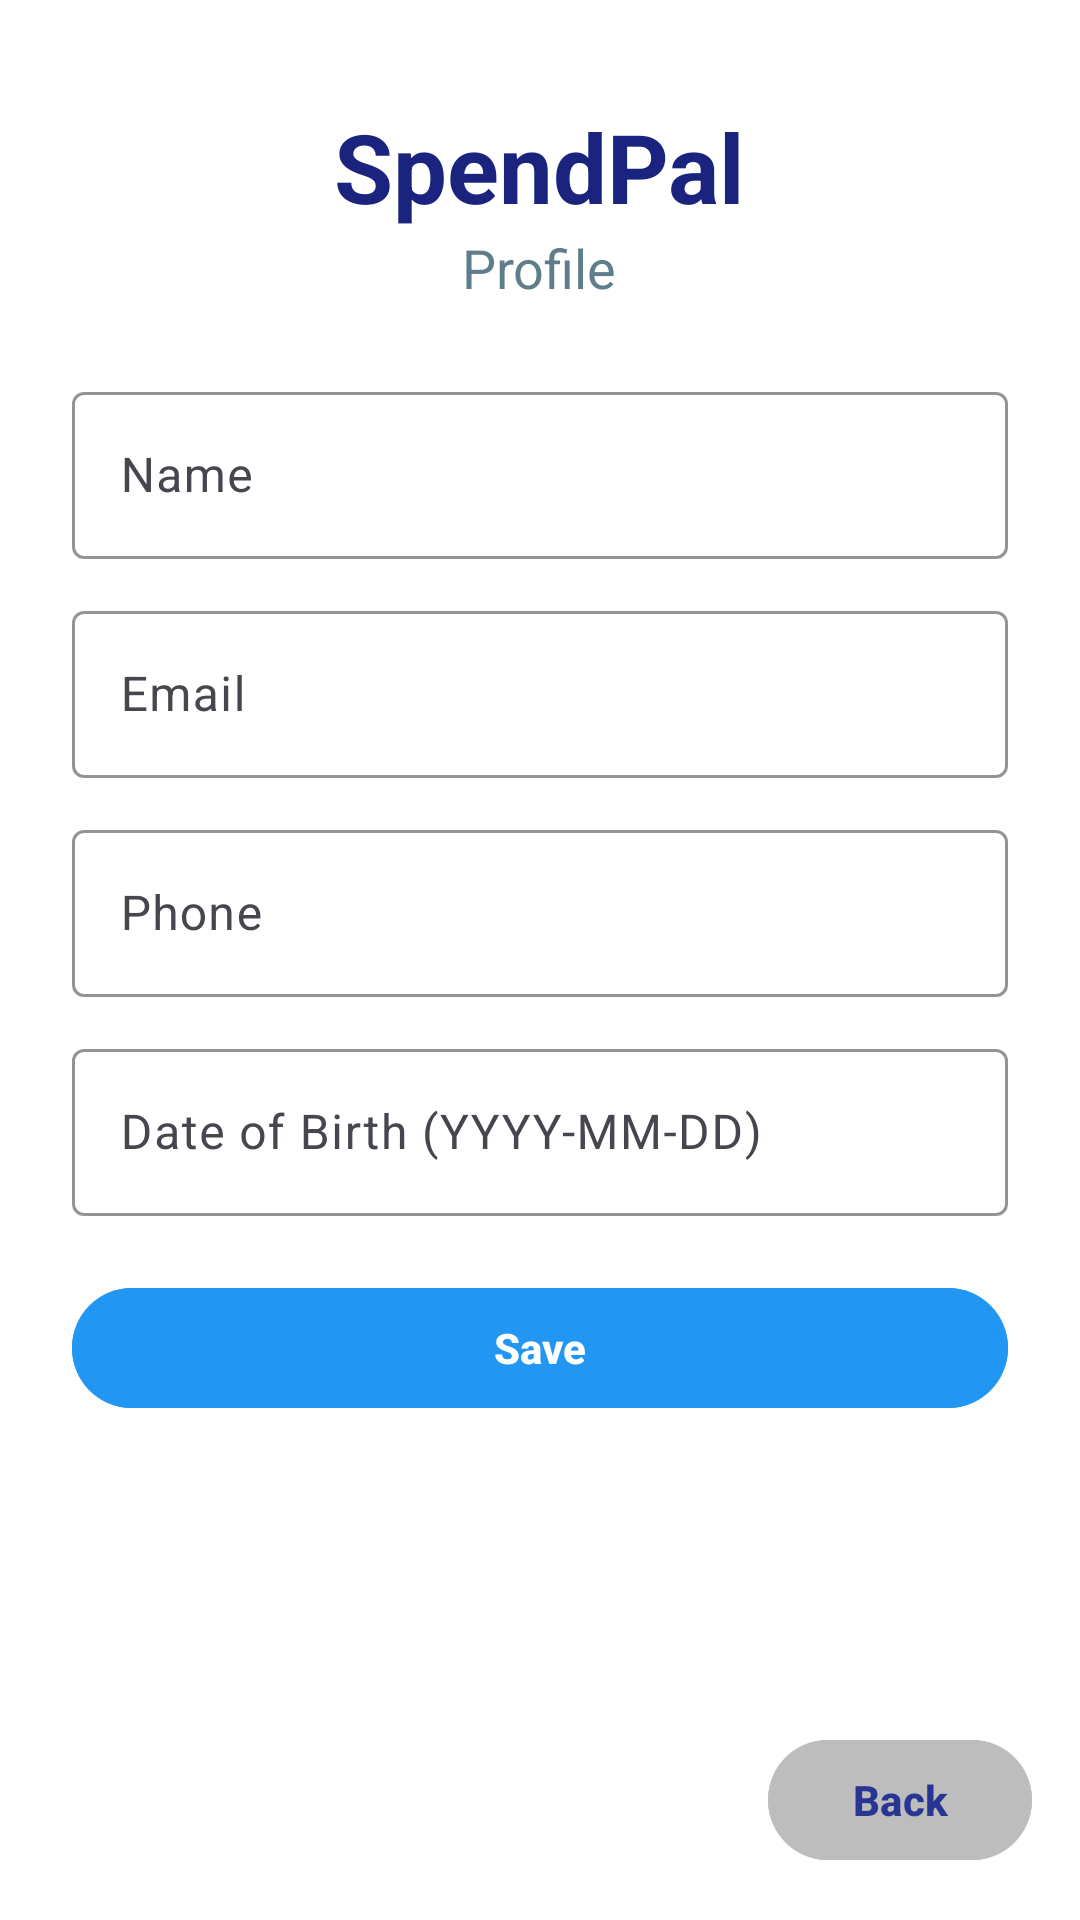

Android layout source for this screen:
<!-- AndroidManifest.xml: application theme Theme.Spendpal -->
<!-- res/layout/activity_profile.xml -->
<?xml version="1.0" encoding="utf-8"?>
<androidx.coordinatorlayout.widget.CoordinatorLayout
    xmlns:android="http://schemas.android.com/apk/res/android"
    xmlns:app="http://schemas.android.com/apk/res-auto"
    android:id="@+id/profileLayout"
    android:layout_width="match_parent"
    android:layout_height="match_parent"
    android:background="#FFFFFF">

    
    <ScrollView
        android:layout_width="match_parent"
        android:layout_height="match_parent"
        android:layout_above="@id/btnBack"
        android:fillViewport="true"
        android:padding="24dp"
        android:layout_marginBottom="70dp"> 

        <LinearLayout
            android:layout_width="match_parent"
            android:layout_height="wrap_content"
            android:orientation="vertical"
            android:gravity="center_horizontal">

            
            <TextView
                android:id="@+id/appTitle"
                android:layout_width="wrap_content"
                android:layout_height="wrap_content"
                android:text="SpendPal"
                android:textColor="#1A237E"
                android:textSize="32sp"
                android:textStyle="bold"
                android:layout_marginTop="10dp" />

            
            <TextView
                android:id="@+id/pageSubtitle"
                android:layout_width="wrap_content"
                android:layout_height="wrap_content"
                android:text="Profile"
                android:textSize="18sp"
                android:textColor="#607D8B"
                android:layout_marginBottom="24dp" />

            
            <com.google.android.material.textfield.TextInputLayout
                android:layout_width="match_parent"
                android:layout_height="wrap_content"
                android:layout_marginBottom="12dp"
                app:boxStrokeColor="#2196F3"
                app:boxBackgroundMode="outline">

                <com.google.android.material.textfield.TextInputEditText
                    android:id="@+id/editName"
                    android:layout_width="match_parent"
                    android:layout_height="wrap_content"
                    android:hint="Name"
                    android:inputType="textPersonName" />
            </com.google.android.material.textfield.TextInputLayout>

            
            <com.google.android.material.textfield.TextInputLayout
                android:layout_width="match_parent"
                android:layout_height="wrap_content"
                android:layout_marginBottom="12dp"
                app:boxStrokeColor="#2196F3"
                app:boxBackgroundMode="outline">

                <com.google.android.material.textfield.TextInputEditText
                    android:id="@+id/editEmail"
                    android:layout_width="match_parent"
                    android:layout_height="wrap_content"
                    android:hint="Email"
                    android:inputType="textEmailAddress"
                    android:enabled="false" />
            </com.google.android.material.textfield.TextInputLayout>

            
            <com.google.android.material.textfield.TextInputLayout
                android:layout_width="match_parent"
                android:layout_height="wrap_content"
                android:layout_marginBottom="12dp"
                app:boxStrokeColor="#2196F3"
                app:boxBackgroundMode="outline">

                <com.google.android.material.textfield.TextInputEditText
                    android:id="@+id/editPhone"
                    android:layout_width="match_parent"
                    android:layout_height="wrap_content"
                    android:hint="Phone"
                    android:inputType="phone" />
            </com.google.android.material.textfield.TextInputLayout>

            
            <com.google.android.material.textfield.TextInputLayout
                android:layout_width="match_parent"
                android:layout_height="wrap_content"
                android:layout_marginBottom="20dp"
                app:boxStrokeColor="#2196F3"
                app:boxBackgroundMode="outline">

                <com.google.android.material.textfield.TextInputEditText
                    android:id="@+id/editDob"
                    android:layout_width="match_parent"
                    android:layout_height="wrap_content"
                    android:hint="Date of Birth (YYYY-MM-DD)"
                    android:focusable="false"
                    android:clickable="true"
                    android:inputType="none" />

            </com.google.android.material.textfield.TextInputLayout>

            
            <com.google.android.material.button.MaterialButton
                android:id="@+id/btnSave"
                android:layout_width="match_parent"
                android:layout_height="wrap_content"
                android:text="Save"
                android:textAllCaps="false"
                android:backgroundTint="#2196F3"
                android:textColor="#FFFFFF"
                android:textStyle="bold" />

            
            <ProgressBar
                android:id="@+id/progressBar"
                android:layout_width="wrap_content"
                android:layout_height="wrap_content"
                android:layout_gravity="center"
                android:layout_marginTop="20dp"
                android:visibility="gone" />
        </LinearLayout>
    </ScrollView>

    
    <com.google.android.material.button.MaterialButton
        android:id="@+id/btnBack"
        android:layout_width="wrap_content"
        android:layout_height="wrap_content"
        android:layout_gravity="bottom|end"
        android:layout_margin="16dp"
        android:text="Back"
        android:textAllCaps="false"
        android:backgroundTint="#BDBDBD"
        android:textColor="#283593"
        android:textStyle="bold"
        android:padding="8dp" />
</androidx.coordinatorlayout.widget.CoordinatorLayout>
<!-- resources referenced by this layout -->
<resources>
  <style name="Theme.Spendpal" parent="Base.Theme.Spendpal" />
  <style name="Base.Theme.Spendpal" parent="Theme.Material3.DayNight.NoActionBar">
          
          
      </style>
</resources>
